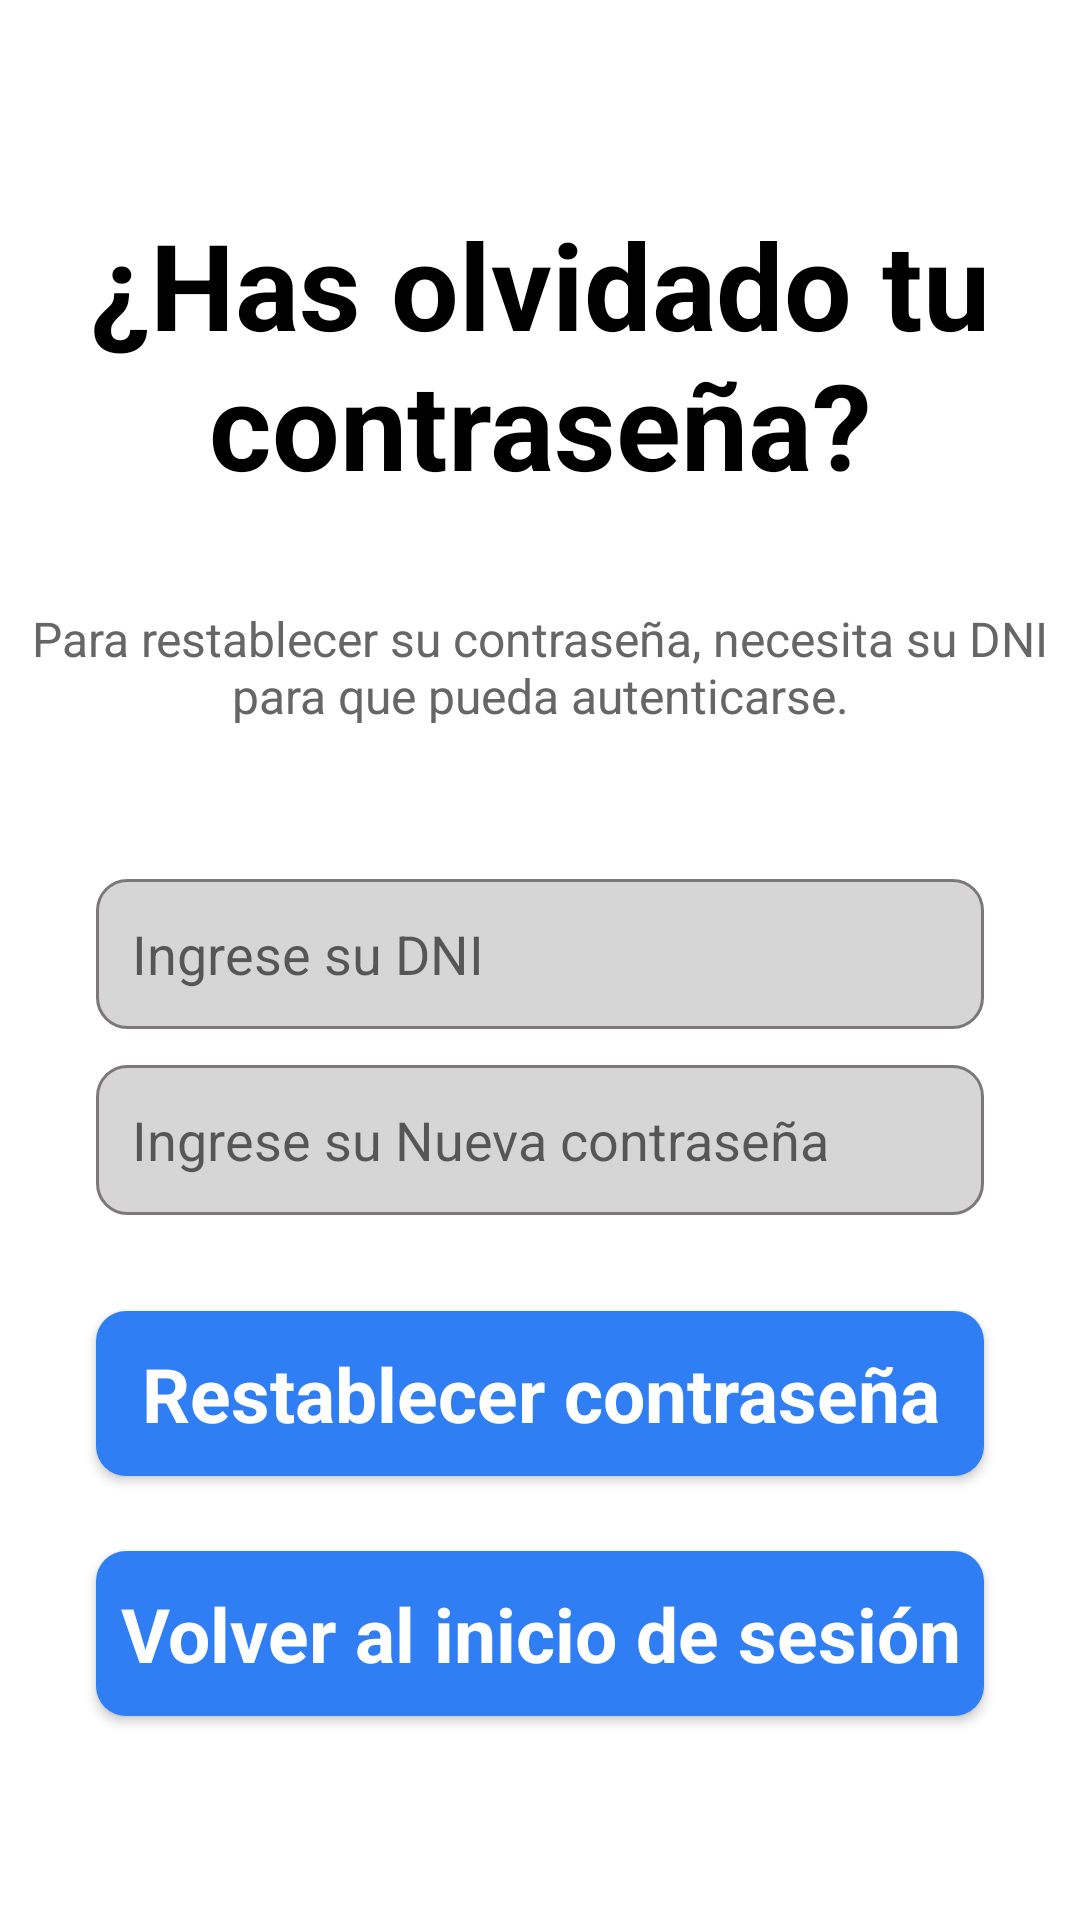

This screen was rendered from an Android layout file. Write that file and the resources it references.
<!-- AndroidManifest.xml: application theme Theme.ATU_app -->
<!-- res/layout/activity_pass.xml -->
<?xml version="1.0" encoding="utf-8"?>
<androidx.constraintlayout.widget.ConstraintLayout xmlns:android="http://schemas.android.com/apk/res/android"
    xmlns:app="http://schemas.android.com/apk/res-auto"
    xmlns:tools="http://schemas.android.com/tools"
    android:id="@+id/main"
    android:layout_width="match_parent"
    android:layout_height="match_parent"
    tools:context=".passActivity">

    <LinearLayout
        android:id="@+id/linearLayout"
        android:layout_width="match_parent"
        android:layout_height="wrap_content"
        android:layout_marginBottom="180dp"
        android:orientation="vertical"
        android:padding="32dp"
        app:layout_constraintBottom_toBottomOf="parent"
        app:layout_constraintEnd_toEndOf="parent"
        app:layout_constraintHorizontal_bias="0.0"
        app:layout_constraintStart_toStartOf="parent"
        app:layout_constraintTop_toBottomOf="@+id/textView44"
        app:layout_constraintVertical_bias="0.259">

        <EditText
            android:id="@+id/dniPassInput"
            android:layout_width="match_parent"
            android:layout_height="50dp"
            android:layout_marginTop="12dp"
            android:background="@drawable/editext_background"
            android:ems="10"
            android:hint="Ingrese su DNI"
            android:inputType="text"
            android:padding="12dp"
            android:textColor="@color/gris"
            android:textSize="18sp" />

        <EditText
            android:id="@+id/newPassInput"
            android:layout_width="match_parent"
            android:layout_height="50dp"
            android:layout_marginTop="12dp"
            android:background="@drawable/editext_background"
            android:ems="10"
            android:hint="Ingrese su Nueva contraseña"
            android:inputType="text"
            android:padding="12dp"
            android:textColor="@color/gris"
            android:textSize="18sp" />
    </LinearLayout>

    <ImageView
        android:id="@+id/imageView5"
        android:layout_width="250sp"
        android:layout_height="0dp"
        android:layout_marginTop="60dp"
        android:layout_marginBottom="28dp"
        android:background="@drawable/img_logo"
        app:layout_constraintBottom_toTopOf="@+id/textView19"
        app:layout_constraintEnd_toEndOf="parent"
        app:layout_constraintStart_toStartOf="parent"
        app:layout_constraintTop_toTopOf="parent"
        tools:ignore="MissingConstraints" />

    <TextView
        android:id="@+id/textView19"
        android:layout_width="wrap_content"
        android:layout_height="wrap_content"
        android:layout_marginBottom="34dp"
        android:text="¿Has olvidado tu contraseña?"
        android:textAlignment="center"
        android:textColor="@color/negro"
        android:textSize="40sp"
        android:textStyle="bold"
        app:layout_constraintBottom_toTopOf="@+id/textView44"
        app:layout_constraintStart_toStartOf="parent"
        app:layout_constraintTop_toBottomOf="@+id/imageView5"
        tools:ignore="MissingConstraints" />

    <TextView
        android:id="@+id/textView44"
        android:layout_width="339dp"
        android:layout_height="39dp"
        android:layout_marginBottom="399dp"
        android:text="Para restablecer su contraseña, necesita su DNI para que pueda autenticarse."
        android:textAlignment="center"
        android:textColor="@color/gris"
        android:textSize="16sp"
        android:textStyle="normal"
        app:layout_constraintBottom_toBottomOf="parent"
        app:layout_constraintEnd_toEndOf="parent"
        app:layout_constraintStart_toStartOf="parent"
        app:layout_constraintTop_toBottomOf="@+id/textView19"
        tools:ignore="MissingConstraints" />

    <androidx.appcompat.widget.AppCompatButton
        android:id="@+id/newPassButton"
        style="@android:style/Widget.Button"
        android:layout_width="match_parent"
        android:layout_height="55dp"
        android:layout_marginStart="32dp"
        android:layout_marginEnd="32dp"
        android:background="@drawable/button_background_blue1"
        android:text="Restablecer contraseña"
        android:textColor="@color/blanco"
        android:textSize="25sp"
        android:textStyle="bold"
        app:layout_constraintEnd_toEndOf="parent"
        app:layout_constraintHorizontal_bias="1.0"
        app:layout_constraintStart_toStartOf="parent"
        app:layout_constraintTop_toBottomOf="@+id/linearLayout" />


    <androidx.appcompat.widget.AppCompatButton
        android:id="@+id/backToLoginButton"
        style="@android:style/Widget.Button"
        android:layout_width="match_parent"
        android:layout_height="55dp"
        android:layout_marginStart="32dp"
        android:layout_marginTop="80dp"
        android:layout_marginEnd="32dp"
        android:background="@drawable/button_background_blue1"
        android:text="Volver al inicio de sesión"
        android:textColor="@color/blanco"
        android:textSize="25sp"
        android:textStyle="bold"
        app:layout_constraintEnd_toEndOf="parent"
        app:layout_constraintHorizontal_bias="1.0"
        app:layout_constraintStart_toStartOf="parent"
        app:layout_constraintTop_toBottomOf="@+id/linearLayout" />


</androidx.constraintlayout.widget.ConstraintLayout>
<!-- resources referenced by this layout -->
<resources>
  <color name="blanco">#FFFFFF</color>
  <color name="gris">#666666</color>
  <color name="negro">#000000</color>
  <!-- drawable button_background_blue1 (drawable) -->
  <?xml version="1.0" encoding="utf-8"?>
  
  <selector xmlns:android="http://schemas.android.com/apk/res/android">
      <item>
          <shape android:shape="rectangle">
              <corners android:radius="10dp"/>
              <solid android:color="#307EF4"/>
          </shape>
      </item>
  </selector>
  <!-- drawable editext_background (drawable) -->
  <?xml version="1.0" encoding="utf-8"?>
  
  <selector xmlns:android="http://schemas.android.com/apk/res/android">
      <item>
          <shape android:shape="rectangle">
              <solid android:color="#D7D6D7"/>
              <corners android:radius="10dp"/>
              <stroke android:color="#7C7878" android:width="1dp"/>
          </shape>
      </item>
  </selector>
  <!-- drawable img_logo: png bitmap (drawable, 5143 bytes) -->
  <style name="Theme.ATU_app" parent="Theme.MaterialComponents.DayNight.DarkActionBar">
          
          <item name="colorPrimary">@color/azul</item>
          <item name="colorPrimaryVariant">@color/purple_700</item>
          <item name="colorOnPrimary">@color/white</item>
          
          <item name="colorSecondary">@color/azul</item>
          <item name="colorSecondaryVariant">@color/teal_700</item>
          <item name="colorOnSecondary">@color/black</item>
          
          <item name="android:statusBarColor">?attr/colorPrimaryVariant</item>
          
      </style>
  <color name="azul">#307EF4</color>
  <color name="purple_700">#FF3700B3</color>
  <color name="white">#FFFFFFFF</color>
  <color name="teal_700">#FF018786</color>
  <color name="black">#FF000000</color>
</resources>
